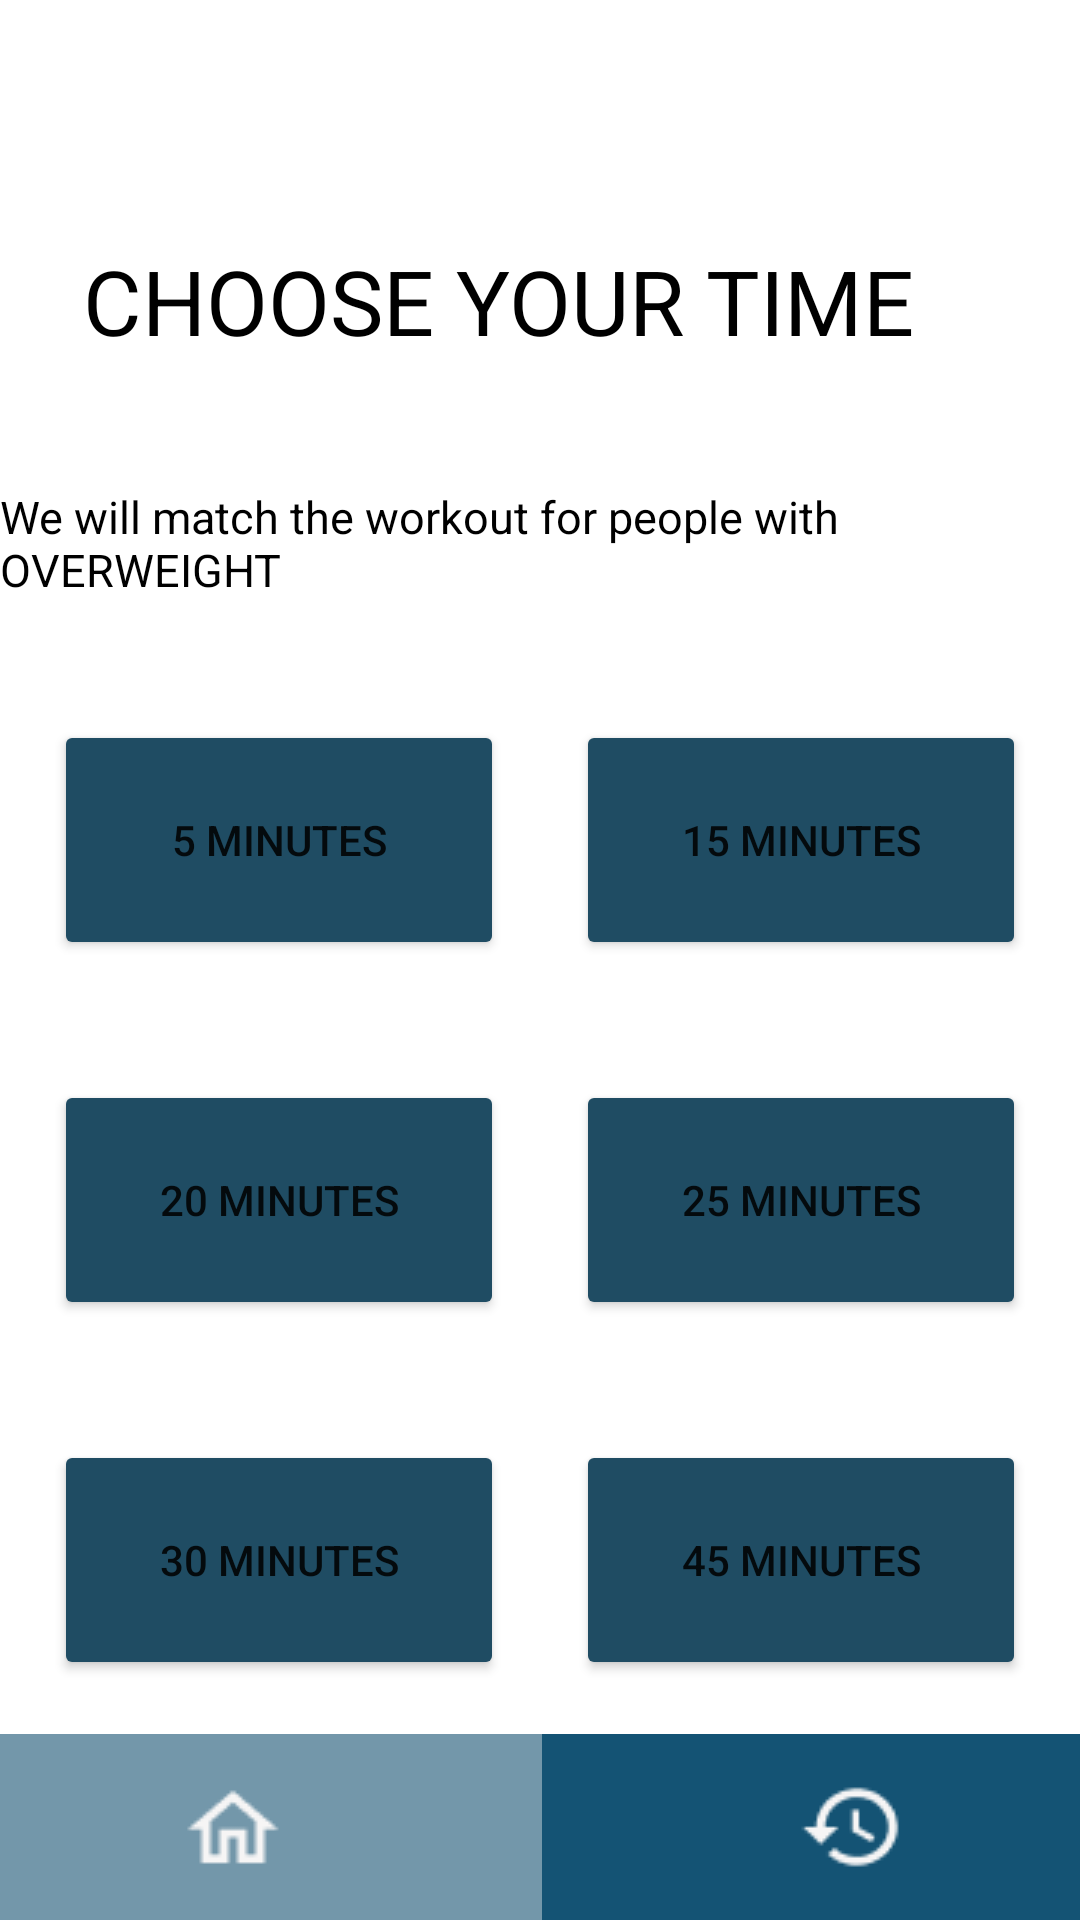

Write the Android layout XML for this screen, with the resource values it uses.
<!-- AndroidManifest.xml: application theme Theme.TA_PAM -->
<!-- res/layout/activity_workout_time.xml -->
<?xml version="1.0" encoding="utf-8"?>
<androidx.constraintlayout.widget.ConstraintLayout xmlns:android="http://schemas.android.com/apk/res/android"
    xmlns:app="http://schemas.android.com/apk/res-auto"
    xmlns:tools="http://schemas.android.com/tools"
    android:layout_width="match_parent"
    android:layout_height="match_parent"
    tools:context=".activity_workout_time">

    <TextView
        android:id="@+id/textView3"
        android:layout_width="304dp"
        android:layout_height="50dp"
        android:layout_marginTop="80dp"
        android:text="CHOOSE YOUR TIME"
        android:textColor="@color/black"
        android:textSize="30sp"
        app:layout_constraintEnd_toEndOf="parent"
        app:layout_constraintHorizontal_bias="0.495"
        app:layout_constraintStart_toStartOf="parent"
        app:layout_constraintTop_toTopOf="parent" />

    <TextView
        android:id="@+id/introText"
        android:layout_width="wrap_content"
        android:layout_height="wrap_content"
        android:layout_marginTop="32dp"
        android:text="We will match the workout for people with OVERWEIGHT"
        android:textColor="@color/black"
        android:textSize="15dp"
        app:layout_constraintEnd_toEndOf="parent"
        app:layout_constraintHorizontal_bias="0.487"
        app:layout_constraintStart_toStartOf="parent"
        app:layout_constraintTop_toBottomOf="@+id/textView3" />

    <Button
        android:id="@+id/minutes25"
        android:layout_width="150dp"
        android:layout_height="80dp"
        android:layout_marginStart="24dp"
        android:layout_marginLeft="24dp"
        android:layout_marginTop="40dp"
        android:layout_marginEnd="30dp"
        android:layout_marginRight="30dp"
        android:backgroundTint="#1F4C63"
        android:text="25 Minutes"
        app:layout_constraintEnd_toEndOf="parent"
        app:layout_constraintStart_toEndOf="@+id/minutes20"
        app:layout_constraintTop_toBottomOf="@+id/minutes15" />

    <Button
        android:id="@+id/minutes20"
        android:layout_width="150dp"
        android:layout_height="80dp"
        android:layout_marginStart="30dp"
        android:layout_marginLeft="30dp"
        android:layout_marginTop="40dp"
        android:backgroundTint="#1F4C63"
        android:text="20 Minutes"
        app:layout_constraintEnd_toStartOf="@+id/minutes25"
        app:layout_constraintStart_toStartOf="parent"
        app:layout_constraintTop_toBottomOf="@+id/minutes5" />

    <Button
        android:id="@+id/minutes15"
        android:layout_width="150dp"
        android:layout_height="80dp"
        android:layout_marginStart="24dp"
        android:layout_marginLeft="24dp"
        android:layout_marginTop="40dp"
        android:layout_marginEnd="30dp"
        android:layout_marginRight="30dp"
        android:backgroundTint="#1F4C63"
        android:text="15 Minutes"
        app:layout_constraintEnd_toEndOf="parent"
        app:layout_constraintStart_toEndOf="@+id/minutes5"
        app:layout_constraintTop_toBottomOf="@+id/introText" />

    <Button
        android:id="@+id/minutes5"
        android:layout_width="150dp"
        android:layout_height="80dp"
        android:layout_marginStart="30dp"
        android:layout_marginLeft="30dp"
        android:layout_marginTop="40dp"
        android:backgroundTint="#1F4C63"
        android:text="5 Minutes"
        app:layout_constraintEnd_toStartOf="@+id/minutes15"
        app:layout_constraintStart_toStartOf="parent"
        app:layout_constraintTop_toBottomOf="@+id/introText" />

    <Button
        android:id="@+id/minutes45"
        android:layout_width="150dp"
        android:layout_height="80dp"
        android:layout_marginStart="24dp"
        android:layout_marginLeft="24dp"
        android:layout_marginTop="40dp"
        android:layout_marginEnd="30dp"
        android:layout_marginRight="30dp"
        android:backgroundTint="#1F4C63"
        android:text="45 Minutes"
        app:layout_constraintEnd_toEndOf="parent"
        app:layout_constraintHorizontal_bias="0.666"
        app:layout_constraintStart_toEndOf="@+id/minutes30"
        app:layout_constraintTop_toBottomOf="@+id/minutes25" />

    <Button
        android:id="@+id/minutes30"
        android:layout_width="150dp"
        android:layout_height="80dp"
        android:layout_marginStart="30dp"
        android:layout_marginLeft="30dp"
        android:layout_marginTop="40dp"
        android:backgroundTint="#1F4C63"
        android:text="30 Minutes"
        app:layout_constraintEnd_toStartOf="@+id/minutes45"
        app:layout_constraintStart_toStartOf="parent"
        app:layout_constraintTop_toBottomOf="@+id/minutes20" />

    <ImageButton
        android:id="@+id/btnHistory"
        android:layout_width="205dp"
        android:layout_height="62dp"
        android:layout_alignParentLeft="true"
        android:layout_alignParentTop="true"
        android:background="#145374"
        app:layout_constraintBottom_toBottomOf="parent"
        app:layout_constraintEnd_toEndOf="parent"
        app:layout_constraintStart_toEndOf="@+id/btnHome"
        app:srcCompat="@drawable/history_24px_outlined" />

    <ImageButton
        android:id="@+id/btnHome"
        android:layout_width="206dp"
        android:layout_height="62dp"
        android:layout_alignParentLeft="true"
        android:layout_alignParentTop="true"
        android:background="#7397AA"
        app:layout_constraintBottom_toBottomOf="parent"
        app:layout_constraintEnd_toStartOf="@+id/btnHistory"
        app:layout_constraintStart_toStartOf="parent"
        app:srcCompat="@drawable/home_24px_outlined" />

</androidx.constraintlayout.widget.ConstraintLayout>
<!-- resources referenced by this layout -->
<resources>
  <!-- drawable history_24px_outlined: png bitmap (drawable, 819 bytes) -->
  <!-- drawable home_24px_outlined: png bitmap (drawable, 560 bytes) -->
  <style name="Theme.TA_PAM" parent="Theme.MaterialComponents.DayNight.NoActionBar">
          
          <item name="colorPrimary">@color/purple_500</item>
          <item name="colorPrimaryVariant">@color/purple_700</item>
          <item name="colorOnPrimary">@color/white</item>
          
          <item name="colorSecondary">@color/teal_200</item>
          <item name="colorSecondaryVariant">@color/teal_700</item>
          <item name="colorOnSecondary">@color/black</item>
          
          <item name="android:statusBarColor" tools:targetApi="l">?attr/colorPrimaryVariant</item>
          
      </style>
  <!-- not gathered from this repository: default colours our renderer supplied (Android Studio template values) -->
  <color name="purple_500">#FF6200EE</color>
  <color name="purple_700">#FF3700B3</color>
  <color name="teal_200">#FF03DAC5</color>
  <color name="teal_700">#FF018786</color>
  <color name="black">#FF000000</color>
  <color name="white">#FFFFFFFF</color>
</resources>
